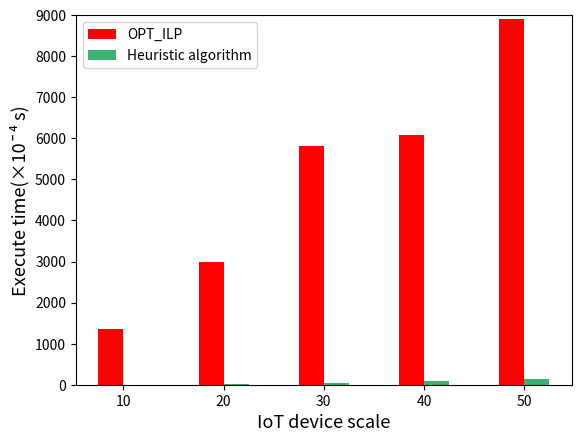

This chart was generated by the following Python code:
import matplotlib.pyplot as plt
import numpy as np
from matplotlib.pyplot import MultipleLocator

# 每个柱状图的标签
labels = ['10', '20', '30', '40', '50']
# 柱的数值
opt = [1361, 2986, 5822, 6089, 8894]
Heuristic = [5, 26, 49, 84, 140]
# x轴刻度标签位置
x = np.arange(len(labels))
# 柱子宽度
width = 0.25

ax = plt.subplot()
rects1 = ax.bar(x - width / 2, opt, width, label='OPT_ILP', color=['red', 'red', 'red', 'red', 'red'])
rects2 = ax.bar(x + width / 2, Heuristic, width, label='Heuristic algorithm',
                color=['mediumseagreen', 'mediumseagreen', 'mediumseagreen', 'mediumseagreen', 'mediumseagreen'])
# 设置y轴标题
ax.set_ylabel('Execute time(\u00D710\u00AF\u2074 s)', fontsize=13)
ax.set_xlabel('IoT device scale', fontsize=13)
ax.set_ylim(0, 9000)
# 将y轴刻度间隔设置并存在变量中
y_major_locator = MultipleLocator(1000)
# 设置刻度间隔
axgca = plt.gca()
axgca.yaxis.set_major_locator(y_major_locator)
# x轴刻度不进行计算
ax.set_xticks(x)
ax.set_xticklabels(labels)

ax.legend()

plt.show()
